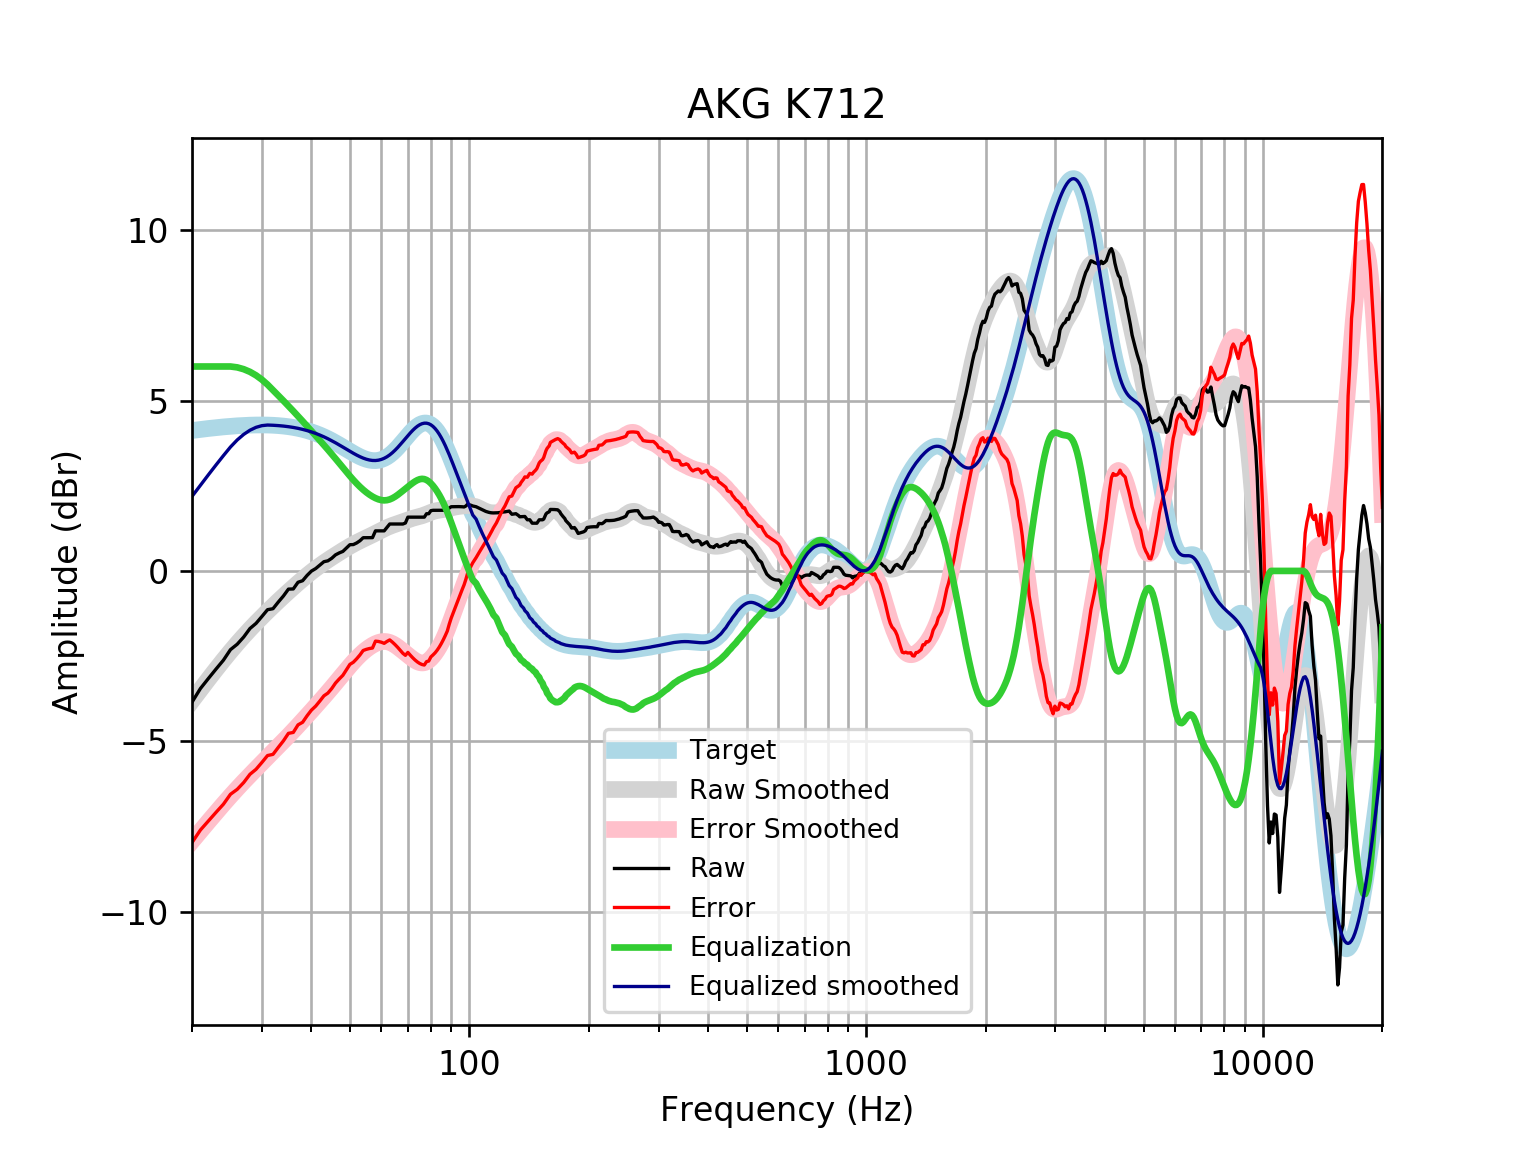

The file beside this chart, header and first rows:
frequency, raw, error, smoothed, error_smoothed, equalization, equalized_raw, equalized_smoothed, target
20, -3.853, -7.974, -3.813, -7.933, 6, 2.147, 2.187, 4.121
21, -3.452, -7.605, -3.486, -7.638, 6.0, 2.548, 2.514, 4.152
22, -3.156, -7.336, -3.177, -7.358, 6, 2.844, 2.823, 4.18
23, -2.879, -7.084, -2.887, -7.093, 6.0, 3.121, 3.113, 4.205
24, -2.62, -6.847, -2.616, -6.843, 6, 3.38, 3.384, 4.227
25, -2.311, -6.556, -2.364, -6.608, 6, 3.689, 3.636, 4.245
26, -2.152, -6.411, -2.13, -6.389, 5.974, 3.822, 3.844, 4.259
27, -1.939, -6.21, -1.913, -6.184, 5.92, 3.981, 4.007, 4.271
28, -1.69, -5.968, -1.713, -5.991, 5.843, 4.153, 4.13, 4.278
29, -1.54, -5.823, -1.526, -5.809, 5.74, 4.2, 4.214, 4.283
30, -1.339, -5.622, -1.351, -5.635, 5.615, 4.276, 4.263, 4.284
31, -1.138, -5.419, -1.187, -5.469, 5.469, 4.331, 4.281, 4.281
32, -1.109, -5.384, -1.032, -5.307, 5.307, 4.198, 4.275, 4.275
33, -0.9135, -5.178, -0.8842, -5.149, 5.149, 4.236, 4.265, 4.265
34, -0.7352, -4.986, -0.7433, -4.994, 4.994, 4.259, 4.251, 4.251
35, -0.5341, -4.767, -0.6085, -4.842, 4.842, 4.308, 4.233, 4.233
36, -0.5288, -4.74, -0.4799, -4.691, 4.691, 4.162, 4.211, 4.211
37, -0.3329, -4.518, -0.3573, -4.542, 4.542, 4.209, 4.185, 4.185
38, -0.2877, -4.442, -0.241, -4.395, 4.395, 4.107, 4.154, 4.155
39, -0.1318, -4.252, -0.1313, -4.25, 4.25, 4.118, 4.119, 4.12
40, -0.004616, -4.085, -0.02843, -4.108, 4.108, 4.103, 4.079, 4.08
41, 0.06938, -3.967, 0.06759, -3.968, 3.968, 4.037, 4.035, 4.037
42, 0.17, -3.819, 0.1571, -3.83, 3.83, 4, 3.987, 3.989
43, 0.2705, -3.666, 0.2407, -3.695, 3.695, 3.965, 3.935, 3.937
44, 0.2958, -3.586, 0.3194, -3.56, 3.56, 3.856, 3.88, 3.881
45, 0.3711, -3.452, 0.3941, -3.427, 3.427, 3.798, 3.821, 3.823
46, 0.4717, -3.29, 0.4658, -3.295, 3.295, 3.766, 3.76, 3.762
47, 0.5281, -3.171, 0.5349, -3.163, 3.163, 3.691, 3.698, 3.7
48, 0.5723, -3.064, 0.6015, -3.033, 3.033, 3.606, 3.635, 3.636
49, 0.6728, -2.901, 0.6652, -2.907, 2.907, 3.58, 3.572, 3.574
50, 0.7696, -2.743, 0.7255, -2.786, 2.786, 3.556, 3.512, 3.512
51, 0.7734, -2.681, 0.7819, -2.672, 2.672, 3.445, 3.454, 3.454
52, 0.8204, -2.579, 0.8341, -2.566, 2.566, 3.386, 3.4, 3.4
53, 0.8852, -2.466, 0.8826, -2.47, 2.47, 3.355, 3.352, 3.351
54, 0.9746, -2.335, 0.9282, -2.383, 2.383, 3.358, 3.311, 3.31
55, 0.9746, -2.302, 0.9722, -2.306, 2.306, 3.281, 3.279, 3.276
56, 0.9746, -2.278, 1.016, -2.239, 2.239, 3.214, 3.255, 3.253
57, 0.9763, -2.263, 1.06, -2.182, 2.182, 3.159, 3.242, 3.239
58, 1.176, -2.061, 1.105, -2.136, 2.136, 3.312, 3.24, 3.237
59, 1.176, -2.071, 1.15, -2.101, 2.101, 3.276, 3.25, 3.246
60, 1.176, -2.092, 1.194, -2.078, 2.078, 3.254, 3.272, 3.268
61, 1.176, -2.125, 1.235, -2.07, 2.07, 3.246, 3.305, 3.301
62, 1.276, -2.07, 1.273, -2.077, 2.077, 3.353, 3.35, 3.346
63, 1.377, -2.025, 1.307, -2.099, 2.099, 3.476, 3.406, 3.402
64, 1.377, -2.091, 1.337, -2.134, 2.134, 3.511, 3.471, 3.468
65, 1.377, -2.165, 1.365, -2.18, 2.18, 3.557, 3.545, 3.542
66, 1.377, -2.245, 1.391, -2.233, 2.233, 3.61, 3.625, 3.622
67, 1.377, -2.331, 1.417, -2.292, 2.292, 3.669, 3.709, 3.707
68, 1.377, -2.419, 1.445, -2.352, 2.352, 3.729, 3.796, 3.796
69, 1.407, -2.477, 1.472, -2.412, 2.412, 3.819, 3.884, 3.884
70, 1.578, -2.392, 1.498, -2.471, 2.471, 4.049, 3.97, 3.97
71, 1.578, -2.474, 1.523, -2.528, 2.528, 4.106, 4.051, 4.053
72, 1.578, -2.55, 1.545, -2.581, 2.581, 4.159, 4.126, 4.128
73, 1.578, -2.617, 1.564, -2.628, 2.628, 4.206, 4.192, 4.195
74, 1.578, -2.673, 1.581, -2.666, 2.666, 4.244, 4.248, 4.251
75, 1.578, -2.717, 1.599, -2.692, 2.692, 4.27, 4.291, 4.295
76, 1.578, -2.747, 1.619, -2.702, 2.702, 4.28, 4.321, 4.325
77, 1.578, -2.763, 1.642, -2.695, 2.695, 4.273, 4.336, 4.341
78, 1.679, -2.662, 1.667, -2.669, 2.669, 4.348, 4.336, 4.34
79, 1.679, -2.646, 1.693, -2.627, 2.627, 4.305, 4.32, 4.324
... 553 more rows
